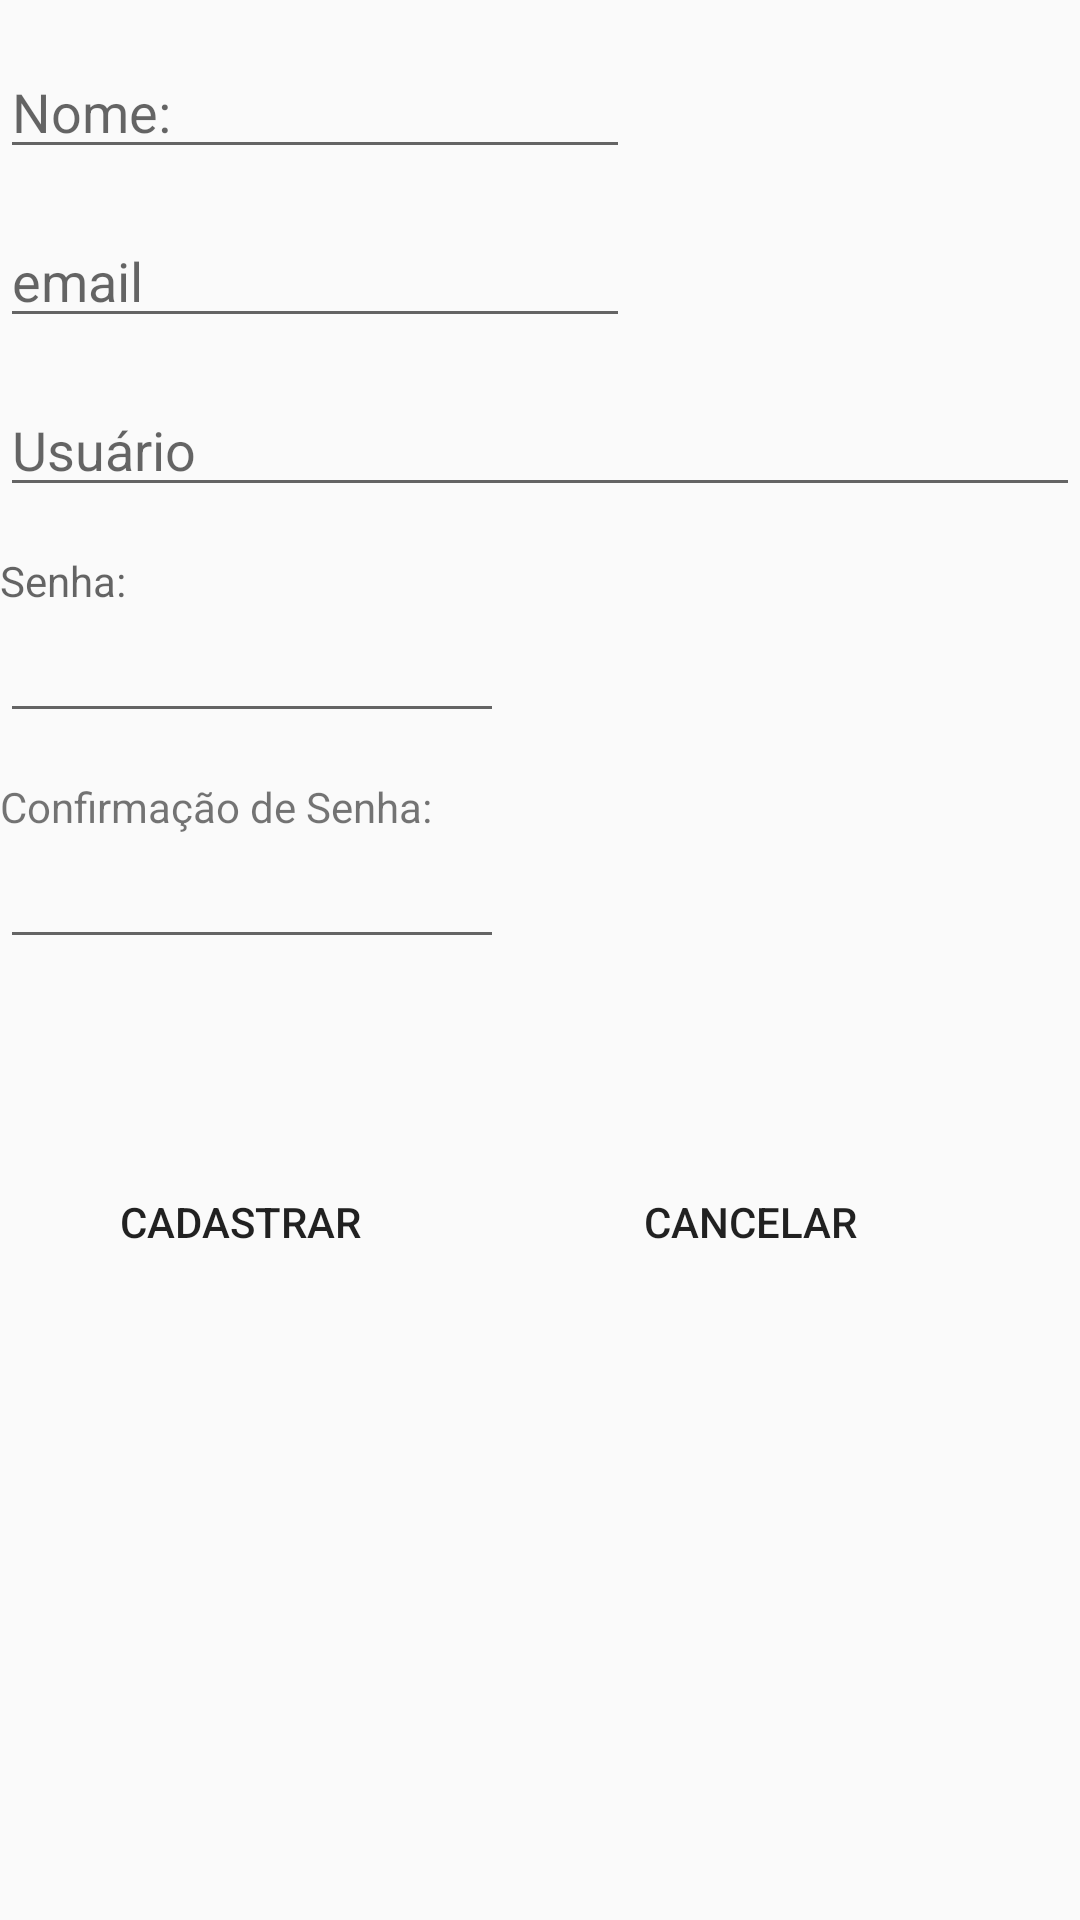

Layout XML and referenced resources for this Android screen:
<!-- AndroidManifest.xml: application theme Theme.BolosSheila -->
<!-- res/layout/activity_cadastro.xml -->
<?xml version="1.0" encoding="utf-8"?>
<LinearLayout xmlns:android="http://schemas.android.com/apk/res/android"
    xmlns:app="http://schemas.android.com/apk/res-auto"
    xmlns:tools="http://schemas.android.com/tools"
    android:layout_width="match_parent"
    android:layout_height="match_parent"
    android:orientation="vertical"
    tools:context=".Cadastro"
    android:background="@drawable/fundo_apk">
    <EditText
        android:id="@+id/edtNome"
        android:layout_width="wrap_content"
        android:layout_height="wrap_content"
        android:layout_marginTop="15dp"
        android:ems="10"
        android:hint="Nome:"
        android:inputType="textPersonName" />
    <EditText
        android:id="@+id/edtEmail"
        android:layout_width="wrap_content"
        android:layout_height="wrap_content"
        android:layout_marginTop="15dp"
        android:ems="10"
        android:hint="email"
        android:inputType="textEmailAddress" />
    <EditText
        android:id="@+id/edtUsuario"
        android:layout_width="match_parent"
        android:layout_height="wrap_content"
        android:layout_marginTop="15dp"
        android:ems="10"
        android:hint="Usuário"
        android:inputType="textPersonName" />
    <TextView
        android:id="@+id/textSenha"
        android:layout_marginTop="15dp"
        android:layout_width="wrap_content"
        android:layout_height="wrap_content"
        android:hint="Senha:" />
    <EditText
        android:id="@+id/edtSenha"
        android:layout_width="wrap_content"
        android:layout_height="wrap_content"
        android:ems="8"
        android:inputType="textPassword" />
    <TextView
        android:id="@+id/textConfSenha"
        android:layout_width="wrap_content"
        android:layout_height="wrap_content"
        android:layout_marginTop="15dp"
        android:text="Confirmação de Senha:" />
    <EditText
        android:id="@+id/edtConfSenha"
        android:layout_width="wrap_content"
        android:layout_height="wrap_content"
        android:ems="8"
        android:inputType="textPassword" />
    <LinearLayout
        android:layout_width="match_parent"
        android:layout_height="wrap_content"
        android:layout_marginTop="50dp"
        android:orientation="horizontal">
        <Button
            android:layout_width="130dp"
            android:layout_height="45dp"
            android:layout_marginLeft="15dp"
            android:layout_marginTop="15dp"
            android:onClick="cadastrar"
            android:text="Cadastrar"
            android:background="@drawable/fundo_apk"/>
        <Button
            android:id="@+id/button"
            android:layout_width="130dp"
            android:layout_height="45dp"
            android:layout_marginLeft="40dp"
            android:layout_marginTop="15dp"
            android:onClick="cancelar"
            android:text="CANCELAR"
            android:background="@drawable/fundo_apk"/>
    </LinearLayout>
</LinearLayout>
<!-- resources referenced by this layout -->
<resources>
  <style name="Theme.BolosSheila" parent="Theme.AppCompat.Light.DarkActionBar">
          
          <item name="colorPrimary">@color/Maroon1</item>
          <item name="colorPrimaryDark">@color/DeepPink</item>
          <item name="colorAccent">@color/teal_200</item>
          
      </style>
  <color name="Maroon1">#FF34B3</color>
  <color name="DeepPink">#FF1493</color>
  <color name="teal_200">#FF03DAC5</color>
</resources>
